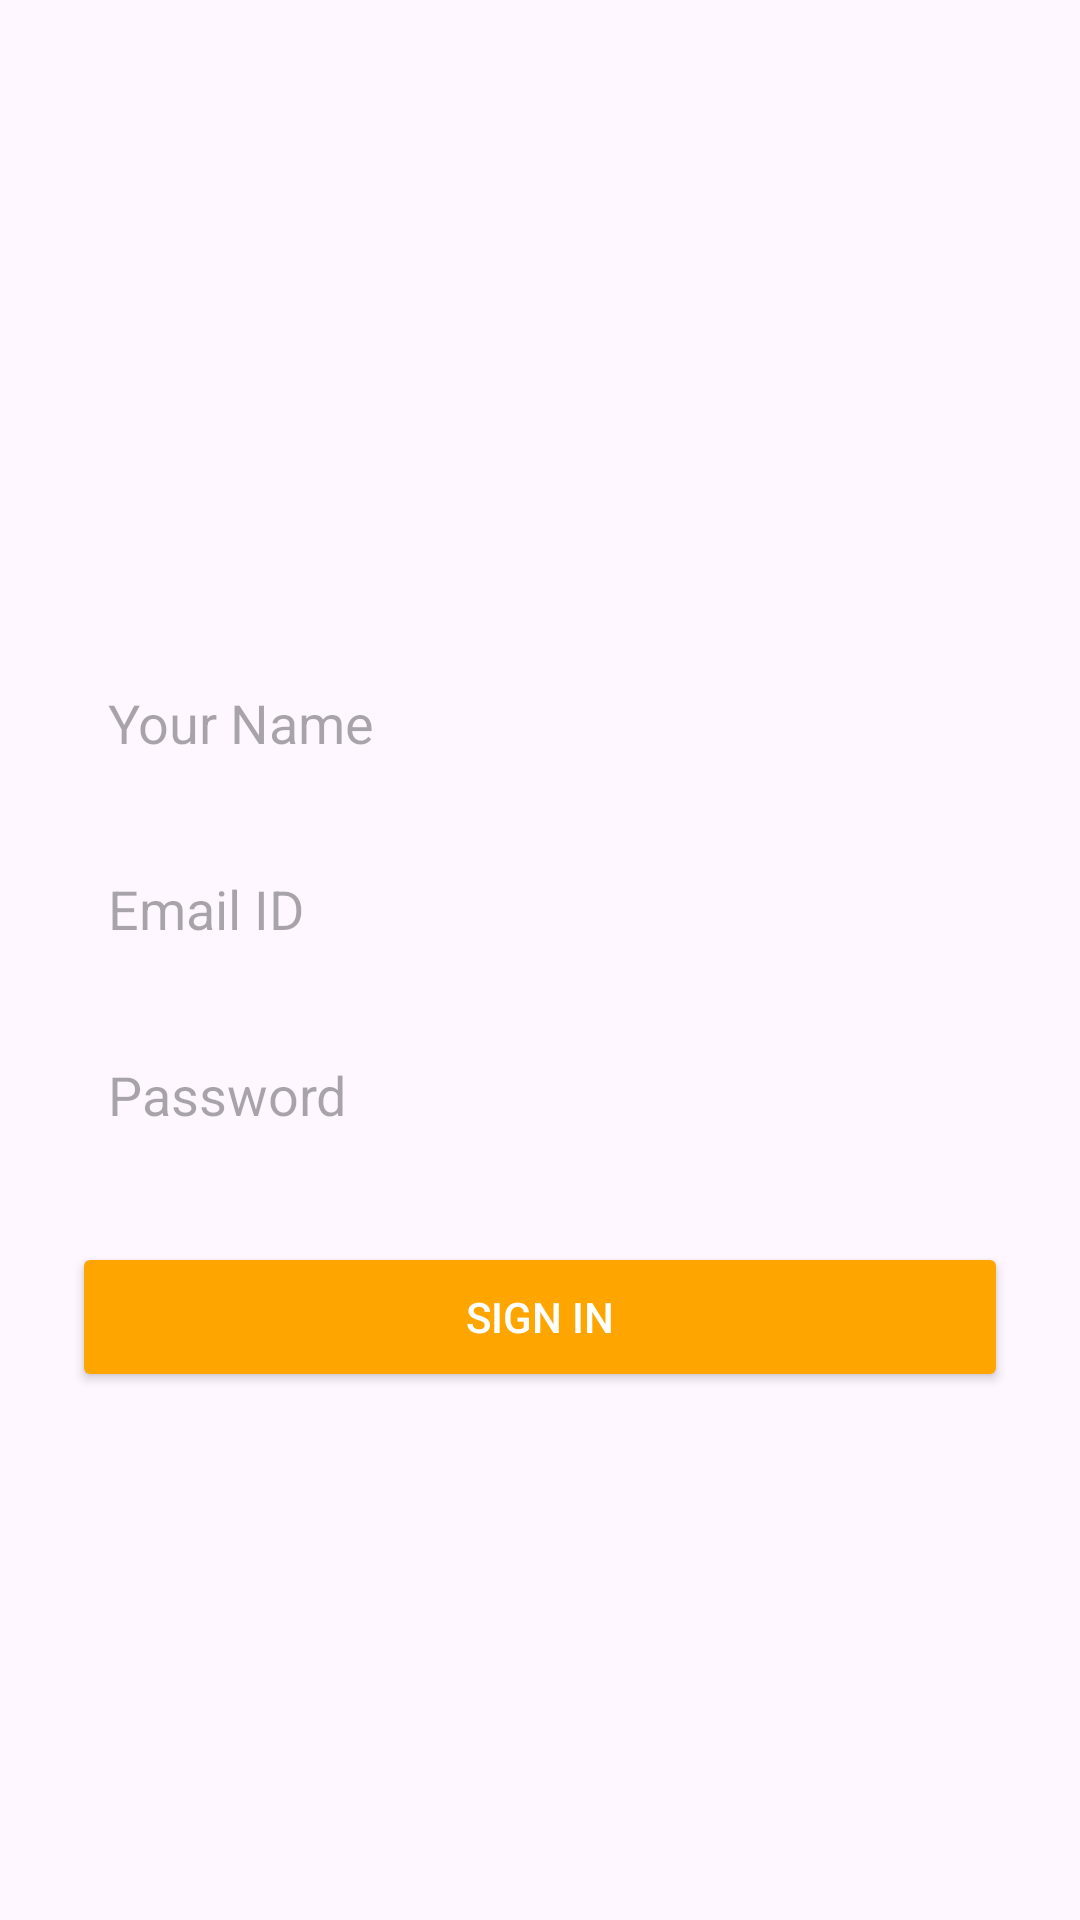

Layout XML and referenced resources for this Android screen:
<!-- AndroidManifest.xml: application theme Theme.TestProject1 -->
<!-- res/layout/activity_register.xml -->
<?xml version="1.0" encoding="utf-8"?>
<LinearLayout xmlns:android="http://schemas.android.com/apk/res/android"
    android:layout_width="match_parent"
    android:layout_height="match_parent"
    android:orientation="vertical"
    android:gravity="center"
    android:padding="24dp">

    <TextView
        android:text="EXPLORA"
        android:textSize="32sp"
        android:textStyle="bold"
        android:textColor="@color/orange"
        android:layout_marginBottom="8dp"/>

    <TextView
        android:text="- IF NOT NOW, WHEN? -"
        android:textColor="@color/orange"
        android:textSize="14sp"
        android:layout_marginBottom="32dp"/>

    <EditText
        android:id="@+id/edtName"
        android:layout_width="match_parent"
        android:layout_height="50dp"
        android:hint="Your Name"
        android:background="@drawable/edit_text_border"
        android:padding="12dp"/>

    <EditText
        android:id="@+id/edtEmail"
        android:layout_width="match_parent"
        android:layout_height="50dp"
        android:hint="Email ID"
        android:background="@drawable/edit_text_border"
        android:padding="12dp"
        android:layout_marginTop="12dp"/>

    <EditText
        android:id="@+id/edtPassword"
        android:layout_width="match_parent"
        android:layout_height="50dp"
        android:hint="Password"
        android:inputType="textPassword"
        android:background="@drawable/edit_text_border"
        android:padding="12dp"
        android:layout_marginTop="12dp"/>

    <Button
        android:id="@+id/btnRegister"
        android:layout_width="match_parent"
        android:layout_height="50dp"
        android:text="SIGN IN"
        android:textAllCaps="true"
        android:textColor="@android:color/white"
        android:backgroundTint="@color/orange"
        android:layout_marginTop="24dp"/>
</LinearLayout>
<!-- resources referenced by this layout -->
<resources>
  <color name="orange">#FFA500</color>
  <style name="Theme.TestProject1" parent="Base.Theme.TestProject1" />
  <style name="Base.Theme.TestProject1" parent="Theme.Material3.DayNight.NoActionBar">
          
          
      </style>
</resources>
